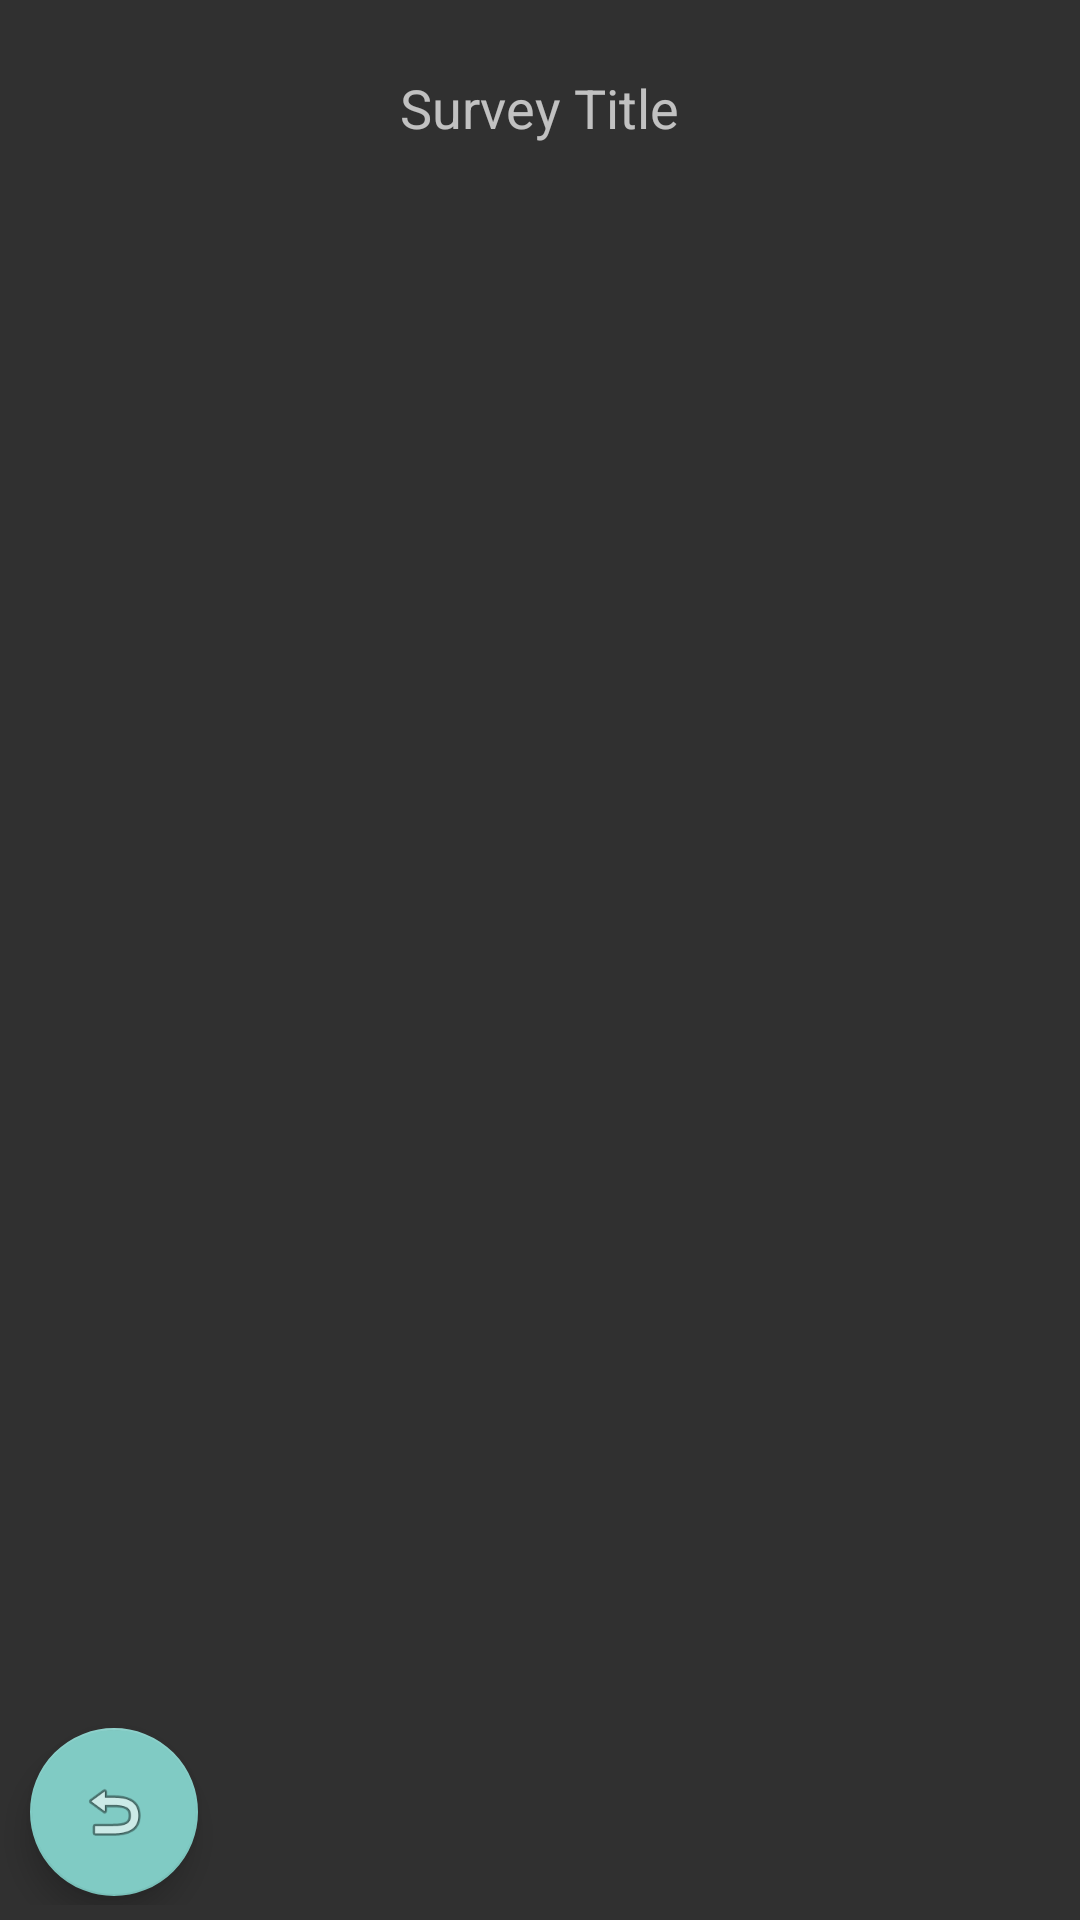

Here is an Android app screen rendered from its layout file. Give the layout XML and the strings, colors and styles it references.
<!-- AndroidManifest.xml: activity theme AppTheme -->
<!-- res/layout/activity_view_results.xml -->
<?xml version="1.0" encoding="utf-8"?>
<LinearLayout
    xmlns:android="http://schemas.android.com/apk/res/android"
    xmlns:app="http://schemas.android.com/apk/res-auto"
    xmlns:tools="http://schemas.android.com/tools"
    android:layout_width="match_parent"
    android:layout_height="match_parent"
    android:orientation="vertical"
    android:weightSum="10"
    tools:context="com.example.admin.quizzy.ViewResultsActivity">

    <TextView
        android:id="@+id/surveyTitleView"
        android:layout_width="wrap_content"
        android:layout_height="0dp"
        android:layout_weight="1"
        android:layout_marginVertical="5dp"
        android:hint="Survey Title"
        android:layout_gravity="center_horizontal"
        android:gravity="center_vertical"
        android:textAppearance="?android:textAppearanceMedium"
        android:textColor="@color/colorSurveyTitle"/>

    <ExpandableListView
        android:id="@+id/resultsExpandableList"
        android:layout_width="match_parent"
        android:layout_height="0dp"
        android:layout_weight="8"
        android:layout_marginHorizontal="10dp">
    </ExpandableListView>

    <RelativeLayout
        android:layout_width="match_parent"
        android:layout_height="0dp"
        android:orientation="horizontal"
        android:layout_weight="1"
        android:layout_marginVertical="5dp"
        android:gravity="center_vertical">

        <android.support.design.widget.FloatingActionButton
            android:id="@+id/returnButton"
            android:layout_width="wrap_content"
            android:layout_height="wrap_content"
            android:layout_alignParentLeft="true"
            android:layout_alignParentStart="true"
            android:layout_marginHorizontal="10dp"
            android:clickable="true"
            android:focusable="true"
            app:srcCompat="@android:drawable/ic_menu_revert" />
    </RelativeLayout>

</LinearLayout>
<!-- resources referenced by this layout -->
<resources>
  <color name="colorSurveyTitle">#80cbc4</color>
  <style name="AppTheme" parent="Theme.AppCompat.NoActionBar">
          
          <item name="colorPrimary">@color/colorPrimary</item>
          <item name="colorPrimaryDark">@color/colorPrimaryDark</item>
          <item name="colorAccent">@color/colorAccent2</item>
          <item name="android:colorBackground">@color/colorDarkBackground</item>
          <item name="android:windowBackground">@color/colorDarkBackground</item>
      </style>
  <color name="colorPrimary">#3F51B5</color>
  <color name="colorPrimaryDark">#303F9F</color>
  <color name="colorAccent2">#80cbc4</color>
  <color name="colorDarkBackground">#FF303030</color>
</resources>
